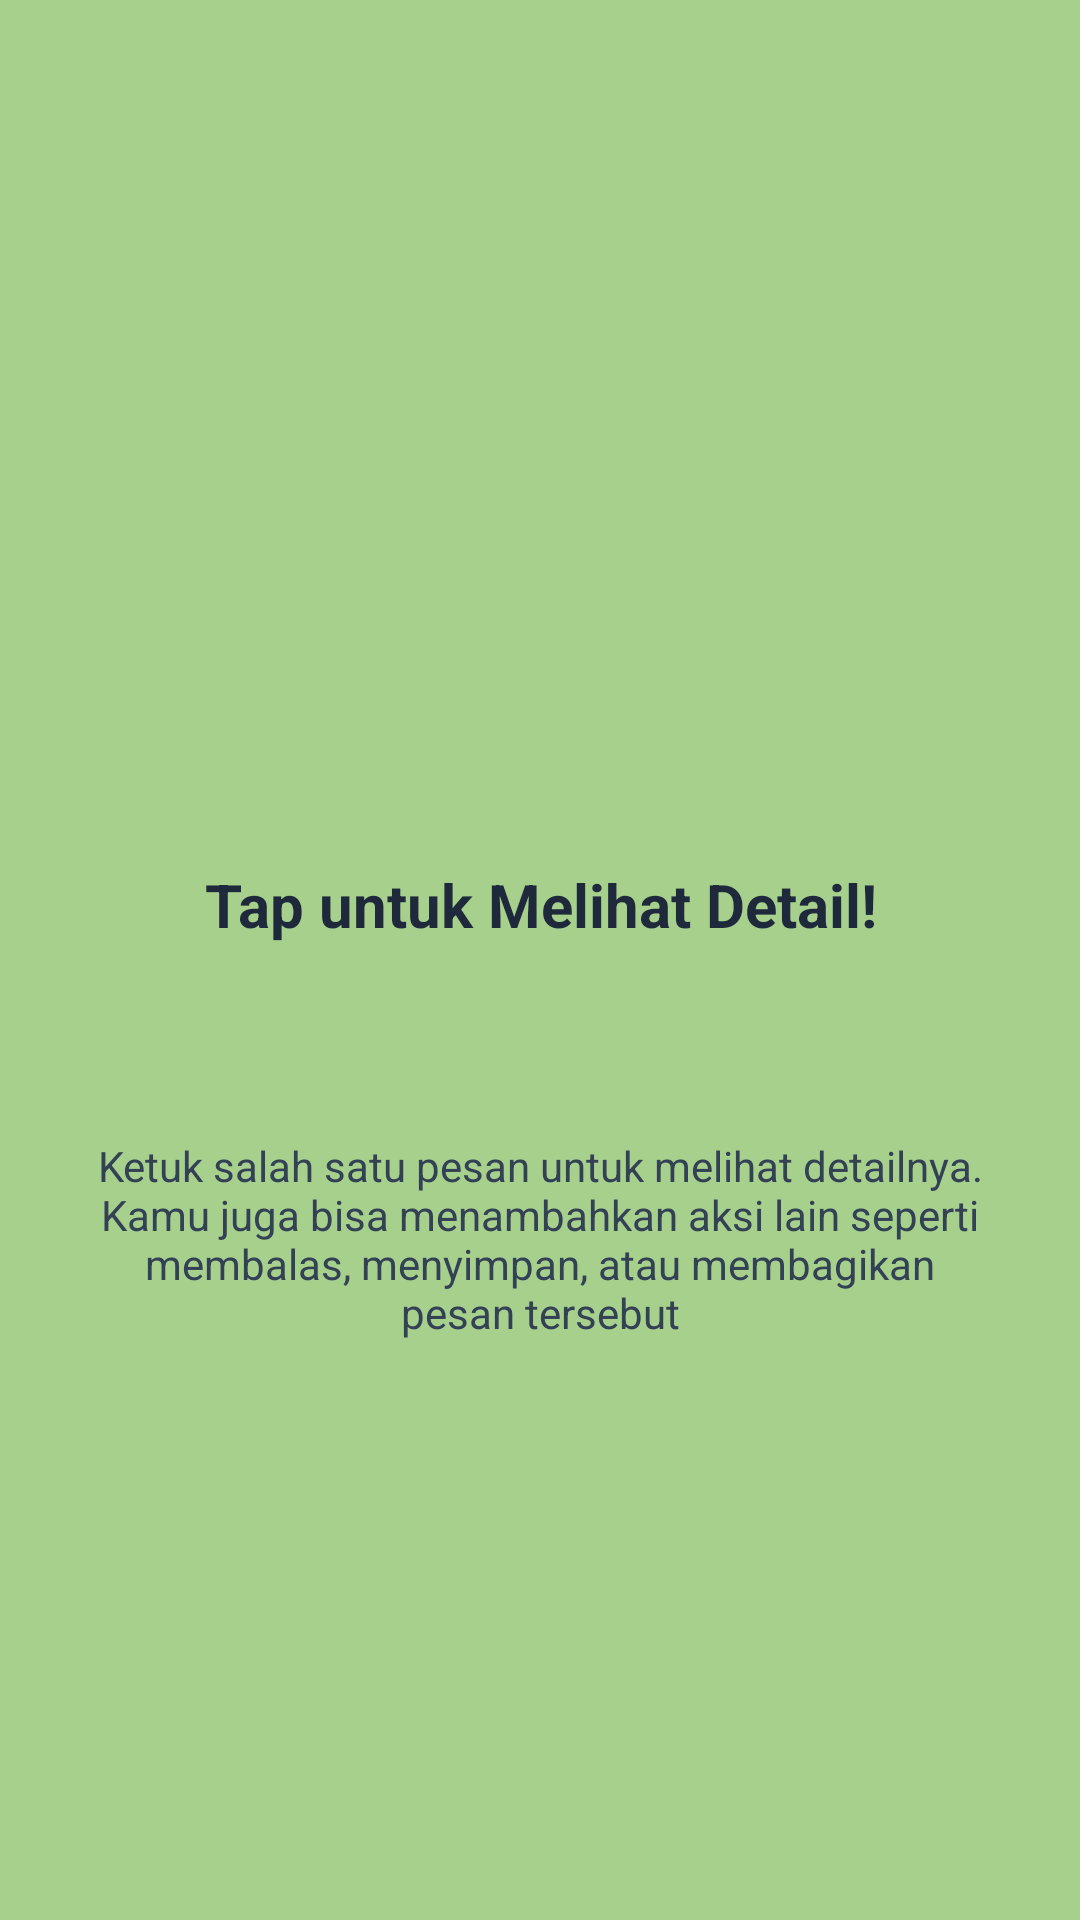

The Android layout XML behind this screen, and the referenced resources:
<!-- AndroidManifest.xml: application theme Theme.Marsnovrizal -->
<!-- res/layout/fragment_tutorial2.xml -->
<?xml version="1.0" encoding="utf-8"?>
<androidx.constraintlayout.widget.ConstraintLayout
    xmlns:android="http://schemas.android.com/apk/res/android"
    xmlns:app="http://schemas.android.com/apk/res-auto"
    xmlns:tools="http://schemas.android.com/tools"
    android:layout_width="match_parent"
    android:layout_height="match_parent"
    android:background="#A8D08D"
    tools:context=".Message.Tutorial.Tutorial2Fragment">

    <ImageView
        android:id="@+id/imgLogo"
        android:layout_width="120dp"
        android:layout_height="120dp"
        android:layout_marginTop="120dp"
        android:contentDescription="Logo Tutorial"
        android:src="@mipmap/ic_launcher"
        app:layout_constraintEnd_toEndOf="parent"
        app:layout_constraintStart_toStartOf="parent"
        app:layout_constraintTop_toTopOf="parent" />

    <TextView
        android:id="@+id/tvTitle"
        android:layout_width="0dp"
        android:layout_height="wrap_content"
        android:layout_marginStart="24dp"
        android:layout_marginTop="48dp"
        android:layout_marginEnd="24dp"
        android:gravity="center"
        android:text="Tap untuk Melihat Detail!"
        android:textColor="#1E293B"
        android:textSize="20sp"
        android:textStyle="bold"
        app:layout_constraintEnd_toEndOf="parent"
        app:layout_constraintStart_toStartOf="parent"
        app:layout_constraintTop_toBottomOf="@id/imgLogo" />

    <TextView
        android:id="@+id/tvDescription"
        android:layout_width="0dp"
        android:layout_height="wrap_content"
        android:layout_marginStart="32dp"
        android:layout_marginTop="64dp"
        android:layout_marginEnd="32dp"
        android:gravity="center"
        android:text="Ketuk salah satu pesan untuk melihat detailnya. Kamu juga bisa menambahkan aksi lain seperti membalas, menyimpan, atau membagikan pesan tersebut"
        android:textColor="#334155"
        android:textSize="14sp"
        app:layout_constraintEnd_toEndOf="parent"
        app:layout_constraintStart_toStartOf="parent"
        app:layout_constraintTop_toBottomOf="@id/tvTitle" />

</androidx.constraintlayout.widget.ConstraintLayout>
<!-- resources referenced by this layout -->
<resources>
  <style name="Theme.Marsnovrizal" parent="Base.Theme.Marsnovrizal" />
  <style name="Base.Theme.Marsnovrizal" parent="Theme.Material3.DayNight.NoActionBar">
          
          
      </style>
</resources>
